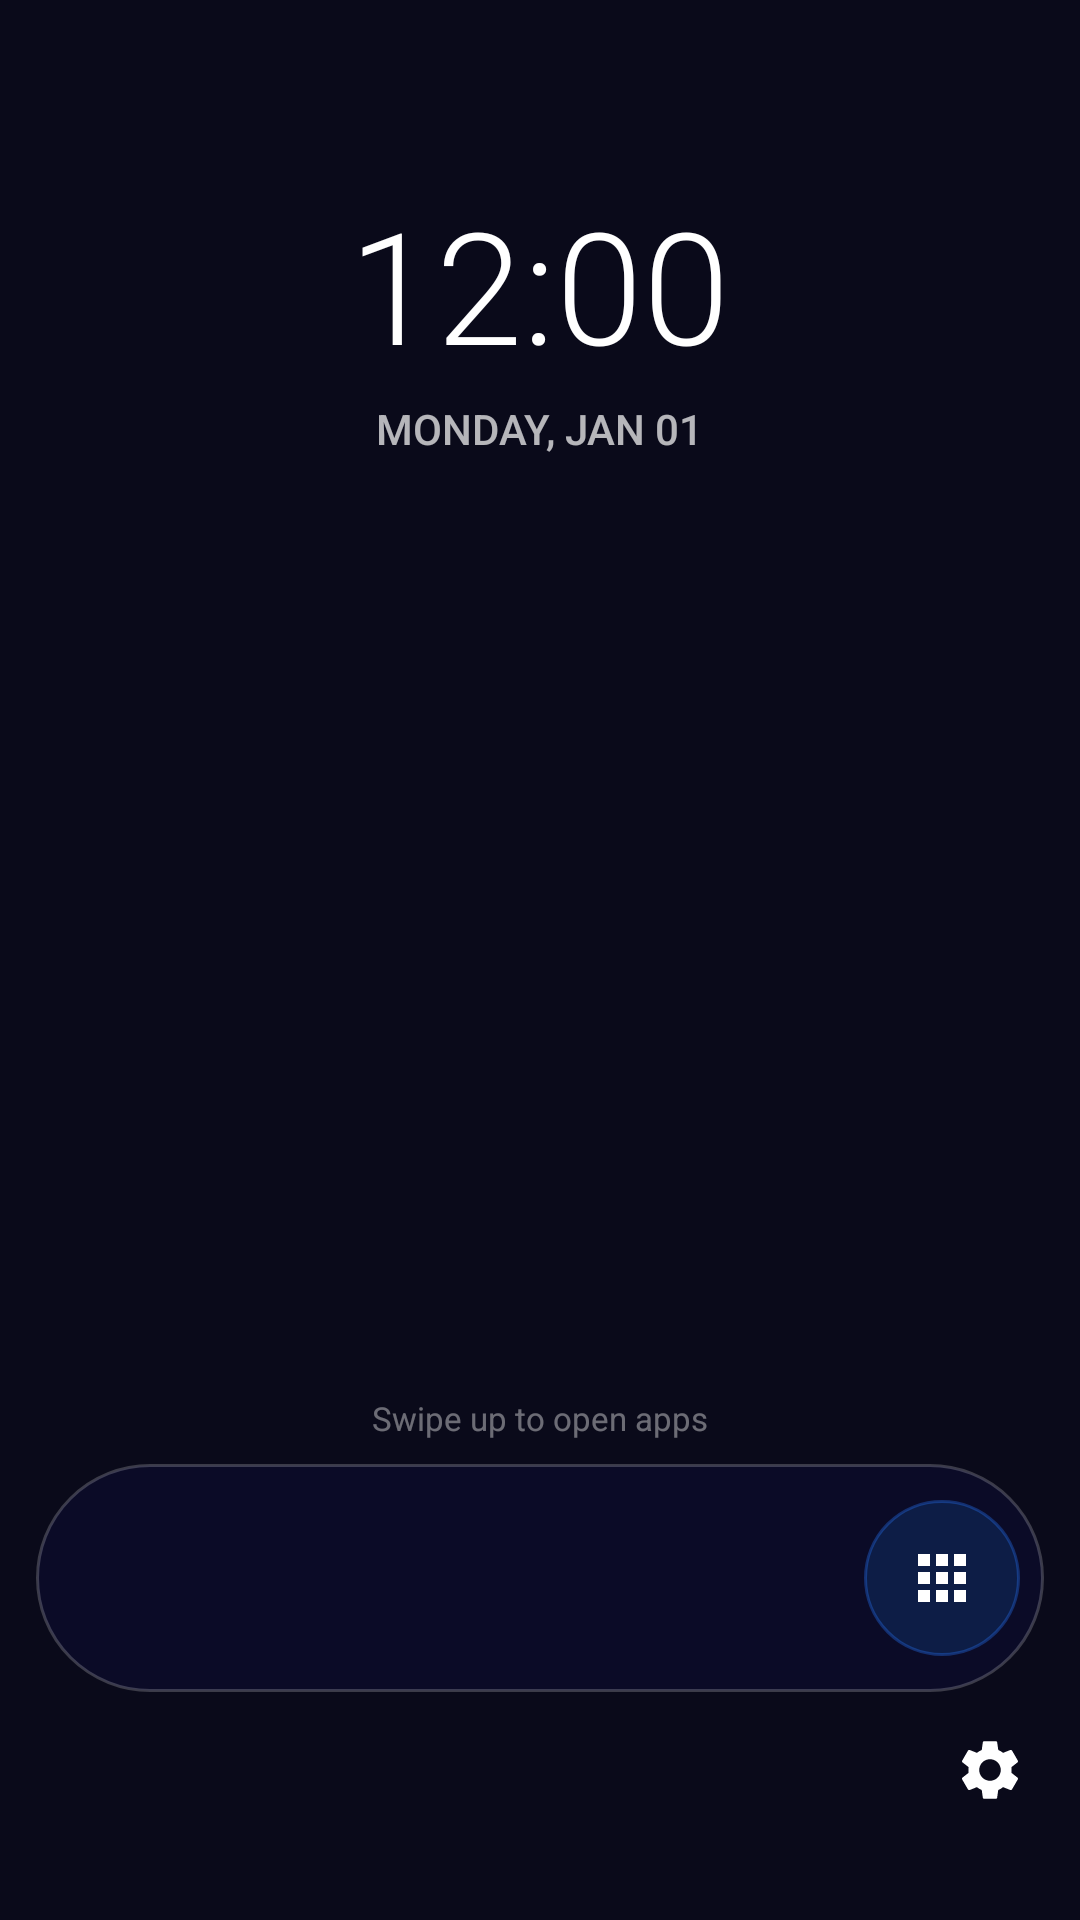

Android layout source for this screen:
<!-- AndroidManifest.xml: application theme AppTheme -->
<!-- res/layout/activity_main.xml -->
<?xml version="1.0" encoding="utf-8"?>
<androidx.drawerlayout.widget.DrawerLayout
    xmlns:android="http://schemas.android.com/apk/res/android"
    xmlns:app="http://schemas.android.com/apk/res-auto"
    android:id="@+id/drawer_layout"
    android:layout_width="match_parent"
    android:layout_height="match_parent">

    
    <RelativeLayout
        android:id="@+id/root_layout"
        android:layout_width="match_parent"
        android:layout_height="match_parent"
        android:background="@color/colorBackground">

        
        <LinearLayout
            android:id="@+id/layout_clock"
            android:layout_width="match_parent"
            android:layout_height="wrap_content"
            android:layout_marginTop="60dp"
            android:orientation="vertical"
            android:gravity="center"
            android:paddingLeft="24dp"
            android:paddingRight="24dp">

            <TextView
                android:id="@+id/tv_time"
                android:layout_width="wrap_content"
                android:layout_height="wrap_content"
                android:text="12:00"
                android:textColor="@color/colorTextPrimary"
                android:textSize="52sp"
                android:fontFamily="sans-serif-light" />

            <TextView
                android:id="@+id/tv_date"
                android:layout_width="wrap_content"
                android:layout_height="wrap_content"
                android:layout_marginTop="4dp"
                android:text="Monday, Jan 01"
                android:textColor="@color/colorTextSecondary"
                android:textSize="14sp"
                android:textAllCaps="true"
                android:fontFamily="sans-serif-medium" />

            <TextView
                android:id="@+id/tv_battery"
                android:layout_width="wrap_content"
                android:layout_height="wrap_content"
                android:layout_marginTop="4dp"
                android:text=""
                android:textColor="@color/colorTextSecondary"
                android:textSize="12sp" />

        </LinearLayout>

        
        <com.google.android.material.textfield.TextInputLayout
            android:id="@+id/layout_search_bar"
            style="@style/Widget.MaterialComponents.TextInputLayout.OutlinedBox"
            android:layout_width="match_parent"
            android:layout_height="wrap_content"
            android:layout_below="@id/layout_clock"
            android:layout_marginTop="16dp"
            android:layout_marginLeft="20dp"
            android:layout_marginRight="20dp"
            android:visibility="gone"
            app:boxStrokeColor="@color/colorAccent"
            app:boxBackgroundColor="@color/colorInputBackground"
            app:hintTextColor="@color/colorTextHint"
            android:hint="@string/search_apps">

            <com.google.android.material.textfield.TextInputEditText
                android:id="@+id/et_search"
                android:layout_width="match_parent"
                android:layout_height="wrap_content"
                android:textColor="@color/colorTextPrimary"
                android:inputType="text"
                android:imeOptions="actionSearch"
                android:singleLine="true" />

        </com.google.android.material.textfield.TextInputLayout>

        
        <HorizontalScrollView
            android:id="@+id/chip_scroll"
            android:layout_width="match_parent"
            android:layout_height="wrap_content"
            android:layout_below="@id/layout_search_bar"
            android:layout_marginTop="8dp"
            android:paddingLeft="16dp"
            android:paddingRight="16dp"
            android:scrollbars="none"
            android:visibility="gone">

            <com.google.android.material.chip.ChipGroup
                android:id="@+id/chip_group"
                android:layout_width="wrap_content"
                android:layout_height="wrap_content"
                app:singleSelection="true"
                app:selectionRequired="true">

                <com.google.android.material.chip.Chip
                    android:id="@+id/chip_all"
                    style="@style/Widget.MaterialComponents.Chip.Filter"
                    android:layout_width="wrap_content"
                    android:layout_height="wrap_content"
                    android:text="@string/filter_all"
                    android:textColor="@color/colorTextPrimary"
                    android:checked="true"
                    app:chipBackgroundColor="@color/colorChipBackground"
                    app:chipStrokeColor="@color/colorAccent"
                    app:chipStrokeWidth="1dp" />

                <com.google.android.material.chip.Chip
                    android:id="@+id/chip_user"
                    style="@style/Widget.MaterialComponents.Chip.Filter"
                    android:layout_width="wrap_content"
                    android:layout_height="wrap_content"
                    android:text="@string/filter_user"
                    android:textColor="@color/colorTextPrimary"
                    app:chipBackgroundColor="@color/colorChipBackground"
                    app:chipStrokeColor="@color/colorAccent"
                    app:chipStrokeWidth="1dp" />

                <com.google.android.material.chip.Chip
                    android:id="@+id/chip_system"
                    style="@style/Widget.MaterialComponents.Chip.Filter"
                    android:layout_width="wrap_content"
                    android:layout_height="wrap_content"
                    android:text="@string/filter_system"
                    android:textColor="@color/colorTextPrimary"
                    app:chipBackgroundColor="@color/colorChipBackground"
                    app:chipStrokeColor="@color/colorAccent"
                    app:chipStrokeWidth="1dp" />

                <com.google.android.material.chip.Chip
                    android:id="@+id/chip_recent"
                    style="@style/Widget.MaterialComponents.Chip.Filter"
                    android:layout_width="wrap_content"
                    android:layout_height="wrap_content"
                    android:text="@string/filter_recent"
                    android:textColor="@color/colorTextPrimary"
                    app:chipBackgroundColor="@color/colorChipBackground"
                    app:chipStrokeColor="@color/colorAccent"
                    app:chipStrokeWidth="1dp" />

            </com.google.android.material.chip.ChipGroup>

        </HorizontalScrollView>

        
        <LinearLayout
            android:id="@+id/layout_dock"
            android:layout_width="match_parent"
            android:layout_height="wrap_content"
            android:layout_alignParentBottom="true"
            android:layout_marginBottom="32dp"
            android:layout_marginLeft="12dp"
            android:layout_marginRight="12dp"
            android:orientation="vertical"
            android:gravity="center">

            <TextView
                android:layout_width="wrap_content"
                android:layout_height="wrap_content"
                android:layout_marginBottom="8dp"
                android:text="@string/swipe_up_hint"
                android:textColor="@color/colorTextHint"
                android:textSize="11sp" />

            <LinearLayout
                android:layout_width="match_parent"
                android:layout_height="wrap_content"
                android:background="@drawable/bg_dock"
                android:paddingTop="12dp"
                android:paddingBottom="12dp"
                android:paddingLeft="8dp"
                android:paddingRight="8dp"
                android:orientation="horizontal"
                android:gravity="center">

                <androidx.recyclerview.widget.RecyclerView
                    android:id="@+id/rv_favorite_apps"
                    android:layout_width="0dp"
                    android:layout_height="wrap_content"
                    android:layout_weight="1"
                    android:overScrollMode="never"
                    android:clipToPadding="false" />

                <ImageButton
                    android:id="@+id/btn_all_apps"
                    android:layout_width="52dp"
                    android:layout_height="52dp"
                    android:background="@drawable/bg_icon_button"
                    android:src="@drawable/ic_apps"
                    android:tint="@color/colorIconTint"
                    android:contentDescription="@string/all_apps"
                    android:scaleType="centerInside"
                    android:padding="12dp" />

            </LinearLayout>

            
            <LinearLayout
                android:layout_width="match_parent"
                android:layout_height="wrap_content"
                android:orientation="horizontal"
                android:gravity="center_vertical"
                android:layout_marginTop="8dp">

                
                <ImageButton
                    android:id="@+id/btn_menu"
                    android:layout_width="36dp"
                    android:layout_height="36dp"
                    android:background="@null"
                    android:src="@drawable/ic_menu"
                    android:tint="@color/colorTextSecondary"
                    android:contentDescription="@string/open_nav"
                    android:scaleType="centerInside" />

                <View
                    android:layout_width="0dp"
                    android:layout_height="1dp"
                    android:layout_weight="1" />

                
                <ImageButton
                    android:id="@+id/btn_settings"
                    android:layout_width="36dp"
                    android:layout_height="36dp"
                    android:background="@null"
                    android:src="@drawable/ic_settings"
                    android:tint="@color/colorTextSecondary"
                    android:contentDescription="@string/settings"
                    android:scaleType="centerInside" />

            </LinearLayout>

        </LinearLayout>

        
        <com.google.android.material.floatingactionbutton.FloatingActionButton
            android:id="@+id/fab_add"
            android:layout_width="wrap_content"
            android:layout_height="wrap_content"
            android:layout_alignParentBottom="true"
            android:layout_alignParentEnd="true"
            android:layout_marginBottom="140dp"
            android:layout_marginEnd="16dp"
            android:src="@drawable/ic_add"
            android:contentDescription="@string/add_widget"
            app:backgroundTint="@color/colorFabBackground"
            app:tint="@color/colorOnPrimary"
            app:elevation="6dp"
            android:visibility="gone" />

    </RelativeLayout>

    
    <com.google.android.material.navigation.NavigationView
        android:id="@+id/nav_view"
        android:layout_width="280dp"
        android:layout_height="match_parent"
        android:layout_gravity="start"
        android:background="@drawable/bg_navigation_drawer"
        app:itemTextColor="@color/colorTextPrimary"
        app:itemIconTint="@color/colorIconTint"
        app:menu="@menu/nav_menu" />

</androidx.drawerlayout.widget.DrawerLayout>
<!-- resources referenced by this layout -->
<resources>
  <color name="colorAccent">#FF2979FF</color>
  <color name="colorBackground">#FF0A0A1A</color>
  <color name="colorChipBackground">#33FFFFFF</color>
  <color name="colorFabBackground">#FF2979FF</color>
  <color name="colorIconTint">#FFFFFFFF</color>
  <color name="colorInputBackground">#22FFFFFF</color>
  <color name="colorOnPrimary">#FFFFFFFF</color>
  <color name="colorTextHint">#66FFFFFF</color>
  <color name="colorTextPrimary">#FFFFFFFF</color>
  <color name="colorTextSecondary">#B3FFFFFF</color>
  <!-- drawable bg_dock (drawable) -->
  <?xml version="1.0" encoding="utf-8"?>
  <shape xmlns:android="http://schemas.android.com/apk/res/android"
      android:shape="rectangle">
      <solid android:color="#AA0D0D2E" />
      <corners android:radius="40dp" />
      <stroke android:width="1dp" android:color="#33FFFFFF" />
  </shape>
  <!-- drawable bg_icon_button (drawable) -->
  <?xml version="1.0" encoding="utf-8"?>
  <shape xmlns:android="http://schemas.android.com/apk/res/android"
      android:shape="oval">
      <solid android:color="#331565C0" />
      <stroke android:width="1dp" android:color="#552979FF" />
  </shape>
  <!-- drawable bg_navigation_drawer (drawable) -->
  <?xml version="1.0" encoding="utf-8"?>
  <shape xmlns:android="http://schemas.android.com/apk/res/android"
      android:shape="rectangle">
      <solid android:color="#EE1A1A2E" />
      <corners android:topRightRadius="16dp" android:bottomRightRadius="16dp" />
  </shape>
  <!-- drawable ic_add (drawable) -->
  <?xml version="1.0" encoding="utf-8"?>
  <vector xmlns:android="http://schemas.android.com/apk/res/android"
      android:width="24dp" android:height="24dp"
      android:viewportWidth="24" android:viewportHeight="24">
      <path android:fillColor="#FFFFFFFF"
          android:pathData="M19,13h-6v6h-2v-6H5v-2h6V5h2v6h6v2z"/>
  </vector>
  <!-- drawable ic_apps (drawable) -->
  <?xml version="1.0" encoding="utf-8"?>
  <vector xmlns:android="http://schemas.android.com/apk/res/android"
      android:width="24dp" android:height="24dp"
      android:viewportWidth="24" android:viewportHeight="24">
      <path android:fillColor="#FFFFFFFF"
          android:pathData="M4,4h4v4H4V4zm6,0h4v4h-4V4zm6,0h4v4h-4V4zM4,10h4v4H4V10zm6,0h4v4h-4V10zm6,0h4v4h-4V10zM4,16h4v4H4V16zm6,0h4v4h-4V16zm6,0h4v4h-4V16z"/>
  </vector>
  <string name="add_widget">Add Widget</string>
  <string name="all_apps">All Apps</string>
  <string name="filter_all">All</string>
  <string name="filter_recent">Recent</string>
  <string name="filter_system">System</string>
  <string name="filter_user">User</string>
  <string name="open_nav">Open navigation</string>
  <string name="search_apps">Search apps</string>
  <string name="settings">Settings</string>
  <string name="swipe_up_hint">Swipe up to open apps</string>
  <color name="colorPrimary">#FF1565C0</color>
  <color name="colorPrimaryDark">#FF0D47A1</color>
  <color name="colorPrimaryVariant">#FF1976D2</color>
  <color name="colorSecondary">#FF00BCD4</color>
  <color name="colorSecondaryVariant">#FF0097A7</color>
  <color name="colorError">#FFB00020</color>
</resources>
